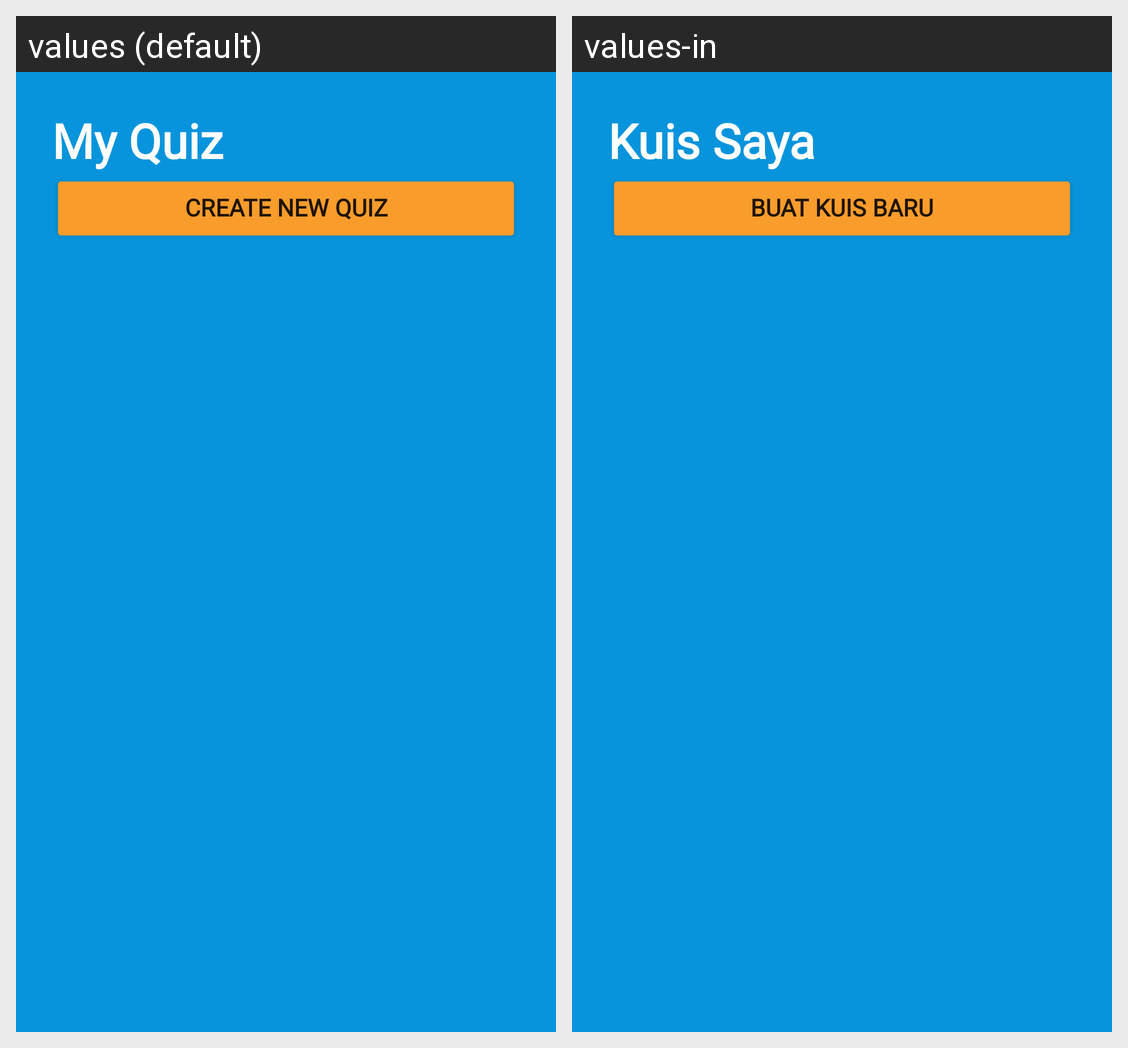

Translations of the strings shown on this Android screen, per locale in the grid:
Android screen res/layout/fragment_my_quiz.xml rendered under 2 locales, left to right: values (default), values-in. Device: Nexus 5 (rendered at 1080×1920; each locale shown at half size, 540×960, under a caption strip naming it); theme Theme.BeeQuiz.
Strings drawn on this screen, with the default value and each locale's value (text and hints the layout hard-codes, and strings that could not be matched under every locale, appear in the picture but are not listed):

my_quiz
  values: My Quiz
  values-in: Kuis Saya

create_new_quiz
  values: Create New Quiz
  values-in: Buat Kuis Baru
